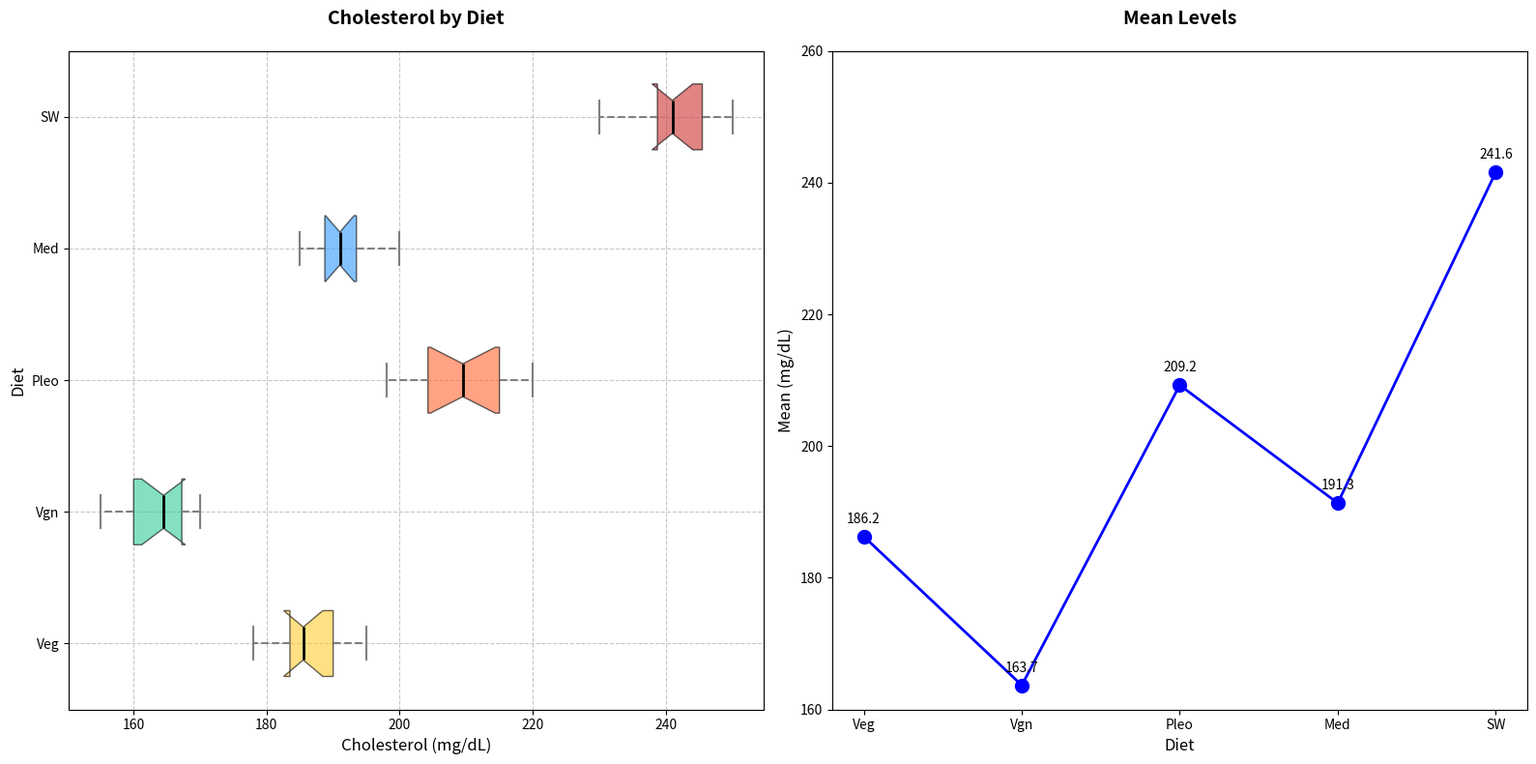

This figure's Python source:
import matplotlib.pyplot as plt
import numpy as np

# Cholesterol levels permuted within each diet group
diets = ['Veg', 'Vgn', 'Pleo', 'Med', 'SW']
cholesterol_levels = {
    'Veg': [192, 182, 180, 184, 195, 190, 178, 188, 185, 190, 186, 185],
    'Vgn': [167, 165, 168, 160, 170, 155, 164, 162, 160, 158, 165, 170],
    'Pleo': [217, 215, 209, 202, 210, 198, 220, 213, 205, 200, 215, 207],
    'Med': [188, 190, 195, 192, 195, 193, 190, 187, 189, 185, 192, 200],
    'SW': [245, 240, 239, 250, 242, 230, 245, 238, 247, 240, 235, 248]
}

data = [np.array(cholesterol_levels[diet]) for diet in diets]

fig, axes = plt.subplots(1, 2, figsize=(16, 8))

# Horizontal box plot
bplot1 = axes[0].boxplot(data, vert=False, patch_artist=True, labels=diets, notch=True, whis=1.5)

colors = ['#FFCC33', '#33CC99', '#FF6633', '#3399FF', '#CC3333']
for patch, color in zip(bplot1['boxes'], colors):
    patch.set_facecolor(color)
    patch.set_alpha(0.6)

for whisker in bplot1['whiskers']:
    whisker.set(color='gray', linewidth=1.5, linestyle='--')

for cap in bplot1['caps']:
    cap.set(color='gray', linewidth=1.5)

for median in bplot1['medians']:
    median.set(color='black', linewidth=2)

for flier in bplot1['fliers']:
    flier.set(marker='o', color='#FF33CC', alpha=0.5)

axes[0].set_title('Cholesterol by Diet', fontsize=14, fontweight='bold', pad=20)
axes[0].set_xlabel('Cholesterol (mg/dL)', fontsize=12)
axes[0].set_ylabel('Diet', fontsize=12)
axes[0].grid(True, linestyle='--', which='both', alpha=0.7)

mean_cholesterol = [np.mean(levels) for levels in data]

# Line plot for mean levels
axes[1].plot(diets, mean_cholesterol, marker='o', color='b', linestyle='-', linewidth=2, markersize=10)
axes[1].set_title('Mean Levels', fontsize=14, fontweight='bold', pad=20)
axes[1].set_xlabel('Diet', fontsize=12)
axes[1].set_ylabel('Mean (mg/dL)', fontsize=12)
axes[1].set_ylim(160, 260)

for i, mean_val in enumerate(mean_cholesterol):
    axes[1].annotate(f'{mean_val:.1f}', (diets[i], mean_val),
                     textcoords="offset points", xytext=(0, 10), ha='center', fontsize=10)

plt.tight_layout()
plt.show()
